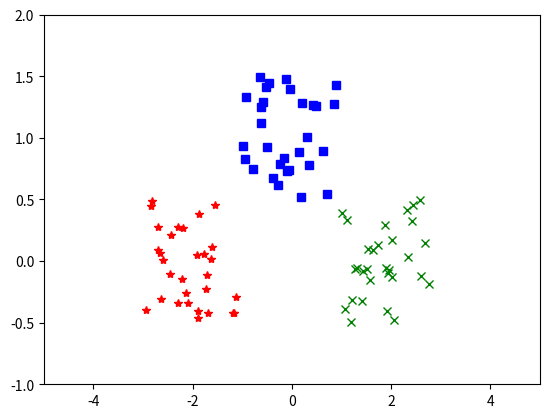

Recreate this plot in Python. (Note: this script raises an exception after producing the figure.)
import numpy as np
import random
import matplotlib.pyplot as plt
%matplotlib inline

def parseVector2(tuple):
    return np.array([tuple[0], tuple[1]])

def closestPoint(p, centers):
    bestIndex = 0
    closest = float("+inf")
    for i in range(len(centers)):
        tempDist = np.sum((p - centers[i]) ** 2)
        if tempDist < closest:
            closest = tempDist
            bestIndex = i
    return bestIndex

x1 = [random.uniform(-3,-1) for i in range(30)]
y1 = [random.uniform(-0.5,0.5) for i in range(30)]

x2 = [random.uniform(-1,1) for i in range(30)]
y2 = [random.uniform(0.5,1.5) for i in range(30)]

x3 = [random.uniform(1,3) for i in range(30)]
y3 = [random.uniform(-0.5,0.5) for i in range(30)]

plt.axis([-5, 5, -1, 2])
plt.plot(x1,y1,'r*')
plt.plot(x2,y2,'bs')
plt.plot(x3,y3,'gx')

p1x = sc.parallelize(x1)
p1y = sc.parallelize(y1)
p1 = p1x.zip(p1y)

p2x = sc.parallelize(x2)
p2y = sc.parallelize(y2)
p2 = p2x.zip(p2y)

p3x = sc.parallelize(x3)
p3y = sc.parallelize(y3)
p3 = p3x.zip(p3y)

data = p1.union(p2).union(p3).map(parseVector2).cache()

K = 3
convergeDist = 0.01

kPoints = data.takeSample(False, K, 2)
tempDist = 1.0

kPoints

while tempDist > convergeDist:
    
    closest = data.map(lambda p: (closestPoint(p, kPoints), (p, 1)))
    pointStats = closest.reduceByKey(lambda p1_c1, p2_c2: (p1_c1[0] + p2_c2[0], p1_c1[1] + p2_c2[1]))
    newPoints = pointStats.map(lambda st: (st[0], st[1][0] / st[1][1])).collect()

    tempDist = sum(np.sum((kPoints[iK] - p) ** 2) for (iK, p) in newPoints)
    for (iK, p) in newPoints:
        kPoints[iK] = p


print("Final centers: " + str(kPoints))

plt.axis([-5, 5, -1, 2])
plt.plot(x1,y1,'r*')
plt.plot(x2,y2,'bs')
plt.plot(x3,y3,'gx')

plt.plot(kPoints[0][0],kPoints[0][1],'yo')
plt.plot(kPoints[1][0],kPoints[1][1],'yo')
plt.plot(kPoints[2][0],kPoints[2][1],'yo')